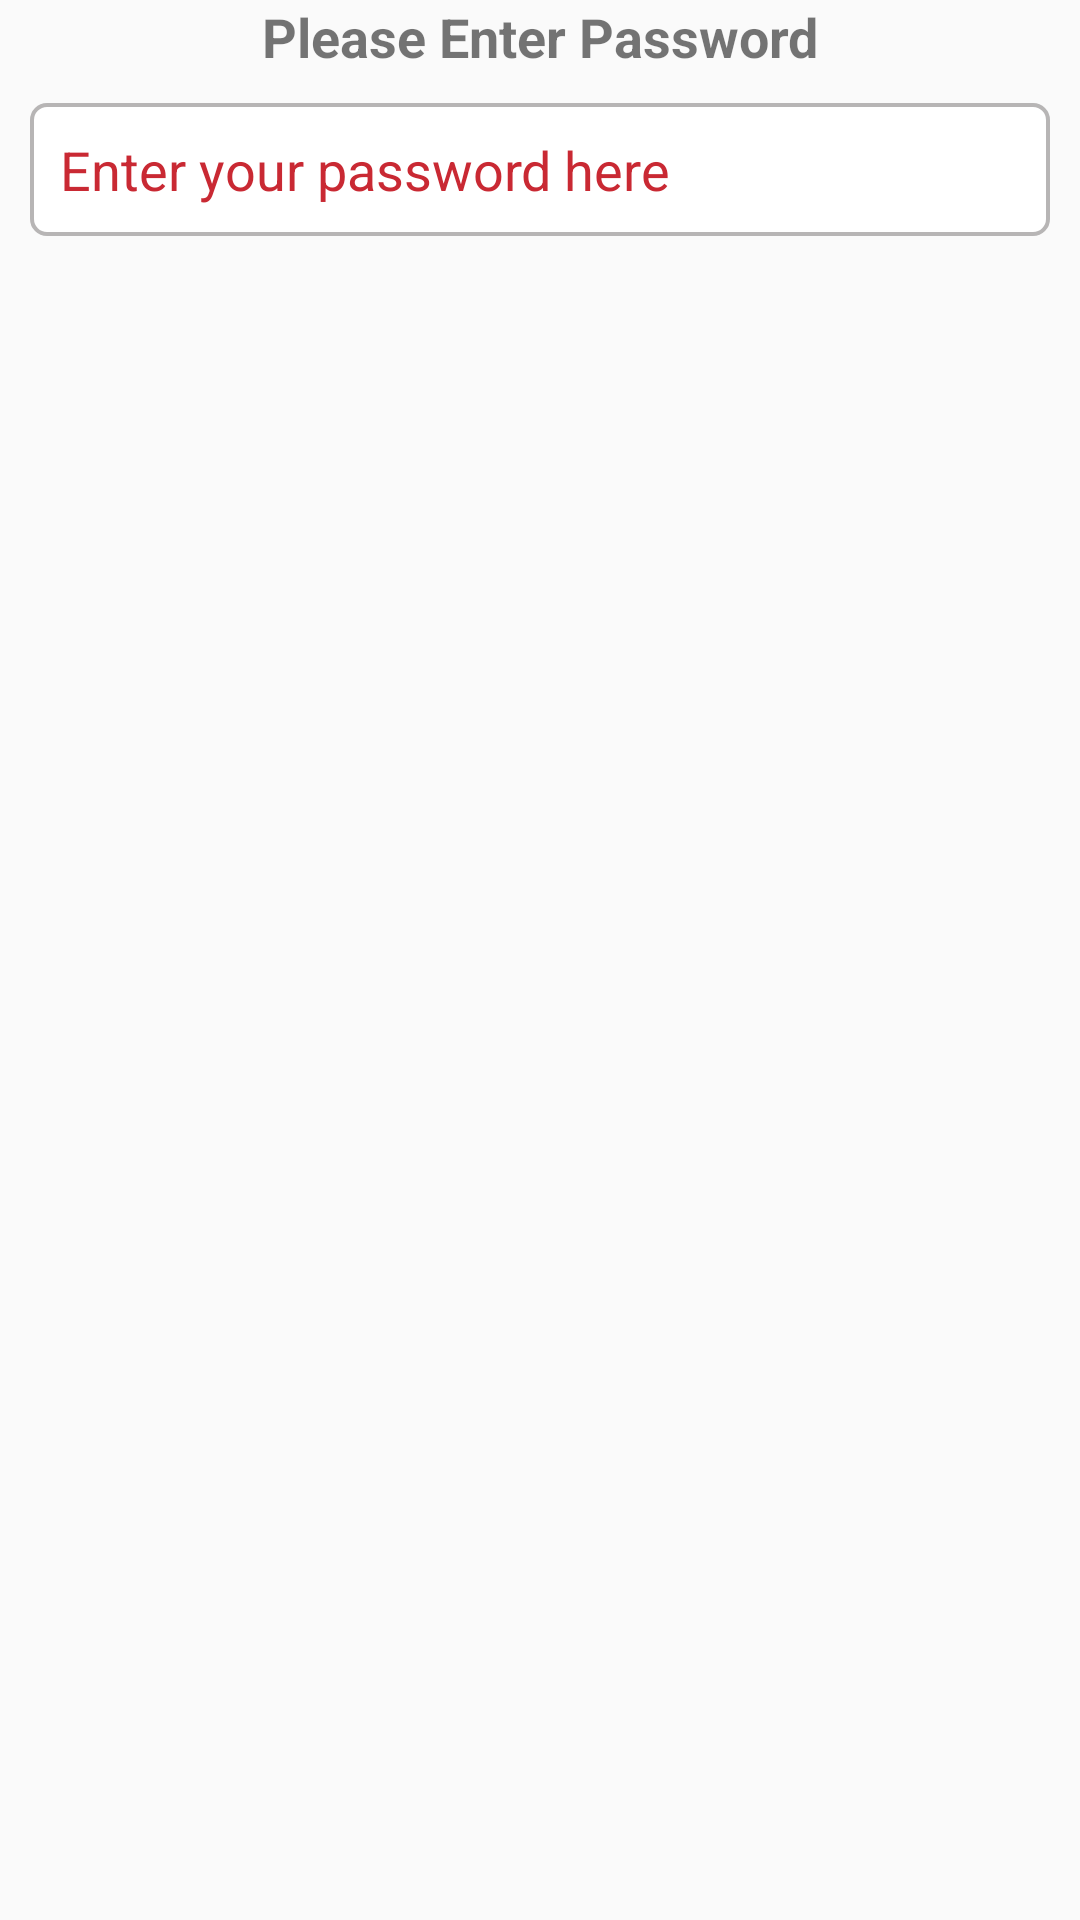

Write the Android layout XML for this screen, with the resource values it uses.
<!-- AndroidManifest.xml: application theme AppTheme -->
<!-- res/layout/input.xml -->
<?xml version="1.0" encoding="utf-8"?>
<LinearLayout xmlns:android="http://schemas.android.com/apk/res/android"
    android:orientation="vertical" android:layout_width="match_parent"
    android:layout_height="match_parent">
<TextView
    android:layout_width="match_parent"
    android:layout_height="wrap_content"
    android:text="Please Enter Password"
    android:textSize="18sp"
    android:textStyle="bold"
    android:layout_gravity="center"
    android:gravity="center"
    />
    <EditText
        android:layout_width="match_parent"
        android:layout_height="wrap_content"
        android:padding="10dp"
android:id="@+id/edit_password"
        android:layout_margin="10dp"
        android:background="@drawable/edittext_style"
        android:hint="Enter your password here"
        android:textColorHint="@color/red"
        />

</LinearLayout>
<!-- resources referenced by this layout -->
<resources>
  <color name="red">#C92933</color>
  <!-- drawable edittext_style (drawable) -->
  <?xml version="1.0" encoding="utf-8"?>
  <shape xmlns:android="http://schemas.android.com/apk/res/android">
      <stroke android:width="1.2dp" android:color="#b7b5b5" />
      <corners android:radius="5dp"/>
      <solid android:color="#ffffff"/>
  
      <padding android:left="0dp" android:top="0dp"
          android:right="0dp" android:bottom="0dp" />
  </shape>
  <style name="AppTheme" parent="Theme.AppCompat.Light.NoActionBar">
          
          <item name="colorPrimary">@color/colorPrimary</item>
          <item name="colorPrimaryDark">@color/colorPrimaryDark</item>
          <item name="colorAccent">@color/colorAccent</item>
          <item name="android:textColorSecondary">@android:color/white</item>
  
      </style>
  <color name="colorPrimary">#008577</color>
  <color name="colorPrimaryDark">#00574B</color>
  <color name="colorAccent">#D81B60</color>
</resources>
